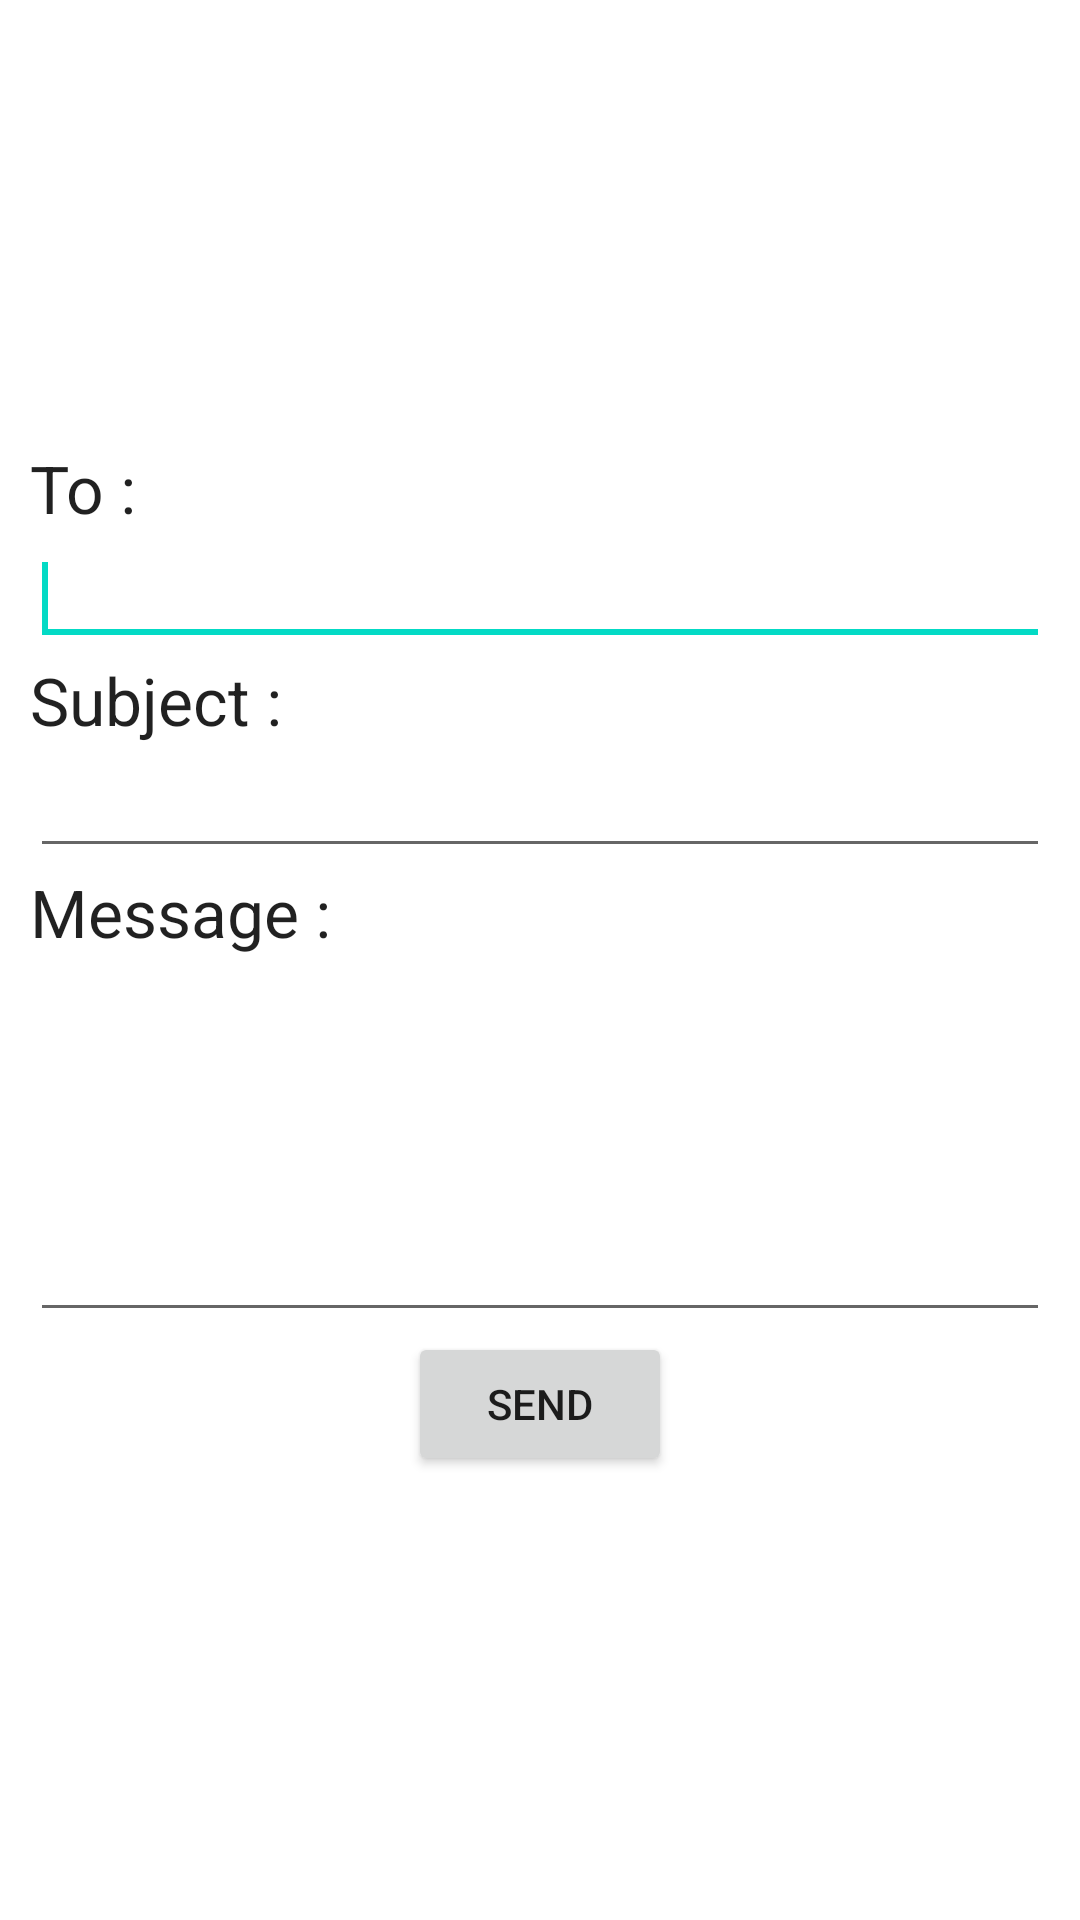

Produce the Android XML layout that renders to this screen, including the resource entries it uses.
<!-- AndroidManifest.xml: application theme Theme.LeranAndroid -->
<!-- res/layout/activity_email.xml -->
<?xml version="1.0" encoding="utf-8"?>
<LinearLayout xmlns:android="http://schemas.android.com/apk/res/android"
    xmlns:app="http://schemas.android.com/apk/res-auto"
    xmlns:tools="http://schemas.android.com/tools"
    android:layout_width="match_parent"
    android:layout_height="match_parent"
    android:orientation="vertical"
    tools:context=".Email.EmailActivity">

    <LinearLayout
        android:id="@+id/linearLayout1"
        android:layout_width="match_parent"
        android:layout_height="match_parent"
        android:gravity="center"
        android:orientation="vertical"
        android:padding="10dp"
        app:layout_constraintBottom_toBottomOf="parent"
        app:layout_constraintEnd_toEndOf="parent"
        app:layout_constraintStart_toStartOf="parent"
        app:layout_constraintTop_toTopOf="parent">

        <TextView
            android:id="@+id/destinationLable"
            android:layout_width="match_parent"
            android:layout_height="wrap_content"
            android:text="To : "
            android:textAppearance="?android:attr/textAppearanceLarge" />

        <EditText
            android:id="@+id/destinationAddress"
            android:layout_width="match_parent"
            android:layout_height="wrap_content"
            android:inputType="textEmailAddress">

            <requestFocus />


        </EditText>

        <TextView
            android:id="@+id/subjectLabel"
            android:layout_width="match_parent"
            android:layout_height="wrap_content"
            android:text="Subject : "
            android:textAppearance="?android:attr/textAppearanceLarge" />

        <EditText
            android:id="@+id/subject"
            android:layout_width="match_parent"
            android:layout_height="wrap_content" />

        <TextView
            android:id="@+id/message_body_label"
            android:layout_width="match_parent"
            android:layout_height="wrap_content"
            android:text="Message : "
            android:textAppearance="?android:attr/textAppearanceLarge" />

        <EditText
            android:id="@+id/messageBody"
            android:layout_width="match_parent"
            android:layout_height="wrap_content"
            android:gravity="top"
            android:inputType="textMultiLine"
            android:lines="5" />

        <Button
            android:id="@+id/button"
            android:layout_width="wrap_content"
            android:layout_height="wrap_content"
            android:text="Send" />

    </LinearLayout>

</LinearLayout>
<!-- resources referenced by this layout -->
<resources>
  <style name="Theme.LeranAndroid" parent="Theme.MaterialComponents.DayNight.NoActionBar">
          
          <item name="colorPrimary">@color/purple_500</item>
          <item name="colorPrimaryVariant">@color/purple_700</item>
          <item name="colorOnPrimary">@color/white</item>
          
          <item name="colorSecondary">@color/teal_200</item>
          <item name="colorSecondaryVariant">@color/teal_700</item>
          <item name="colorOnSecondary">@color/black</item>
          
          <item name="android:statusBarColor" tools:targetApi="l">?attr/colorPrimaryVariant</item>
          
      </style>
  <!-- not gathered from this repository: default colours our renderer supplied (Android Studio template values) -->
  <color name="purple_500">#FF6200EE</color>
  <color name="purple_700">#FF3700B3</color>
  <color name="teal_200">#FF03DAC5</color>
  <color name="teal_700">#FF018786</color>
  <color name="black">#FF000000</color>
  <color name="white">#FFFFFFFF</color>
</resources>
